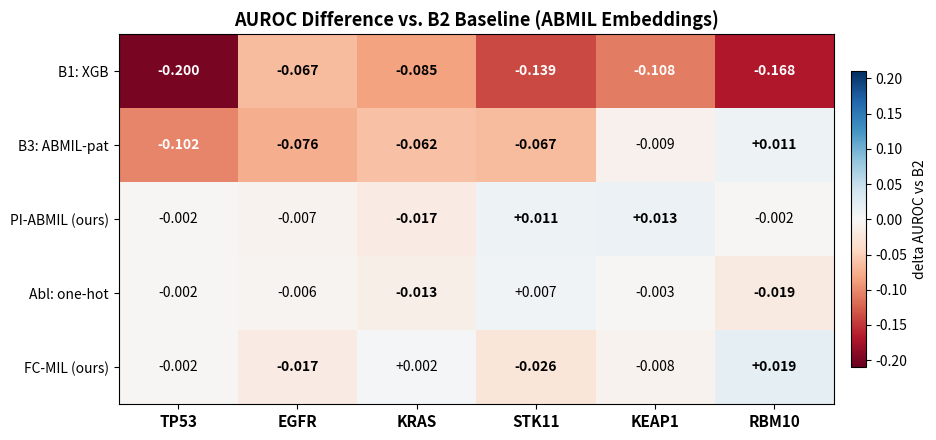

The matplotlib source for this figure:
"""Regenerate AUROC difference vs B2 heatmap with PI-ABMIL/FC-MIL labels."""
import numpy as np
import matplotlib
matplotlib.use("Agg")
import matplotlib.pyplot as plt
import matplotlib.colors as mcolors

genes = ["TP53", "EGFR", "KRAS", "STK11", "KEAP1", "RBM10"]

b2 = np.array([.718, .701, .607, .684, .597, .642])

others = {
    "B1: XGB":          np.array([.518, .634, .522, .545, .489, .474]),
    "B3: ABMIL-pat":    np.array([.616, .625, .545, .617, .588, .653]),
    "PI-ABMIL (ours)":  np.array([.716, .694, .590, .695, .610, .640]),
    "Abl: one-hot":     np.array([.716, .695, .594, .691, .594, .623]),
    "FC-MIL (ours)":    np.array([.716, .684, .609, .658, .589, .661]),
}

cond_names = list(others.keys())
deltas = np.array([others[c] - b2 for c in cond_names])

vmax = max(abs(deltas.min()), abs(deltas.max())) + 0.01
cmap = plt.cm.RdBu

fig, ax = plt.subplots(figsize=(10, 4.5))
im = ax.imshow(deltas, cmap=cmap, vmin=-vmax, vmax=vmax, aspect="auto")

for i in range(len(cond_names)):
    for j in range(len(genes)):
        val = deltas[i, j]
        sign = "+" if val > 0 else ""
        color = "white" if abs(val) > 0.10 else "black"
        ax.text(j, i, f"{sign}{val:.3f}", ha="center", va="center",
                fontsize=10, fontweight="bold" if abs(val) > 0.01 else "normal",
                color=color)

ax.set_xticks(range(len(genes)))
ax.set_xticklabels(genes, fontsize=11, fontweight="bold")
ax.set_yticks(range(len(cond_names)))
ax.set_yticklabels(cond_names, fontsize=10)
ax.set_title("AUROC Difference vs. B2 Baseline (ABMIL Embeddings)",
             fontsize=13, fontweight="bold")

cbar = fig.colorbar(im, ax=ax, shrink=0.8, pad=0.02)
cbar.set_label("delta AUROC vs B2", fontsize=10)

plt.tight_layout()
out = r"D:\Dropbox\PHD\THESIS\SLIMA_Thesis_Research_ver_2026_rev_9\chapters\figures\auroc_difference_vs_b2.png"
fig.savefig(out, dpi=200, bbox_inches="tight", facecolor="white")
print(f"Saved: {out}")
